2-way image classification set "data" from GitHub (noorainf18/Hex-Nut-Defective-Detection-and-Classification); label vocabulary: broken, good.

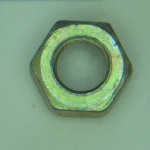
Label: good

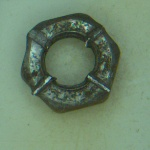
Label: broken

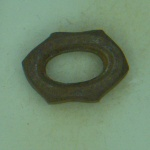
Label: broken

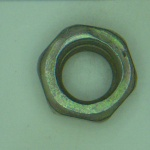
Label: good

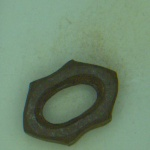
Label: broken

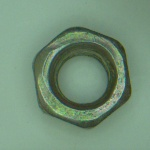
Label: good
